Run: headless pygame with SDL's dummy video driver; simulated clock (each Clock.tick advances the game by its frame time, no real sleeping); random seed 0; keys injected as events and as key.get_pressed() state; no mouse input.
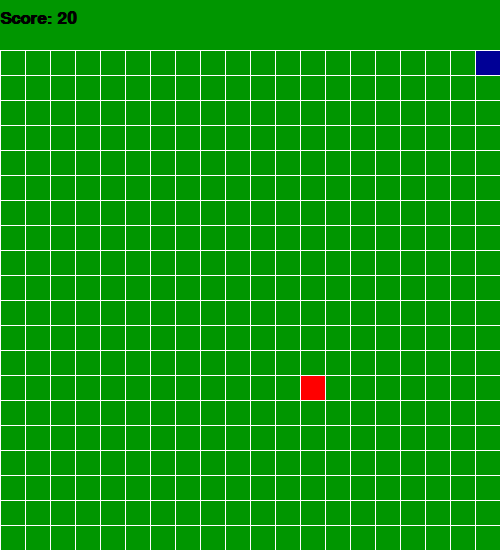
Frame 1 of 1 · flips 1–60 · no input (game ended)

The pygame program that drew these frames:

import pygame

from random import seed
from random import randint

pygame.init()

pygame.display.set_caption("Pygame Snake")

numberOfRows = 20
numberOfColumns = 20
numberOfTiles = numberOfRows * numberOfColumns

boxWidth = 25
boxHeight = 25

windowSizeX = numberOfColumns * boxWidth
windowSizeY = numberOfRows * boxHeight

scoreboardSize = 50

win = pygame.display.set_mode((windowSizeX, windowSizeY + scoreboardSize))

xstartPoint = - boxWidth
ystartPoint = scoreboardSize

font = pygame.font.SysFont('kievitoffcpro', round(scoreboardSize / 2), True)


class Snake(object):
    def __init__(self, x, y):
        self.bodyx = [1]
        self.bodyy = [1]
        self.bodyx[0] = x
        self.bodyy[0] = y
        self.length = 1
        self.newDirection = "right"
        self.currentDirection = "right"
        self.score = 0

    def draw(self, win):
        for i in range(snake.length):
            pygame.draw.rect(win, (0, 0, 150), (self.bodyx[i], self.bodyy[i], boxWidth, boxHeight))

    def move(self, keys):
        if keys[pygame.K_LEFT]:
            snake.newDirection = "left"
        if keys[pygame.K_RIGHT]:
            snake.newDirection = "right"
        if keys[pygame.K_UP]:
            snake.newDirection = "up"
        if keys[pygame.K_DOWN]:
            snake.newDirection = "down"

        if snake.newDirection == "left" and snake.currentDirection != "right":
            snake.currentDirection = snake.newDirection

        if snake.newDirection == "right" and snake.currentDirection != "left":
            snake.currentDirection = snake.newDirection

        if snake.newDirection == "up" and snake.currentDirection != "down":
            snake.currentDirection = snake.newDirection

        if snake.newDirection == "down" and snake.currentDirection != "up":
            snake.currentDirection = snake.newDirection

        for i in range(snake.length - 1, 0, -1):
            snake.bodyx[i] = snake.bodyx[i-1]
            snake.bodyy[i] = snake.bodyy[i-1]

        if snake.currentDirection == "left":
            snake.bodyx[0] -= boxWidth
        elif snake.currentDirection == "right":
            snake.bodyx[0] += boxWidth
        elif snake.currentDirection == "up":
            snake.bodyy[0] -= boxHeight
        elif snake.currentDirection == "down":
            snake.bodyy[0] += boxHeight

    # Check if snakes path is blocked
    def isBlocked(self):
        # Check if snake is in the gamefield
        if snake.bodyx[0] < 0 or snake.bodyx[0] >= windowSizeX or snake.bodyy[0] < 0 + scoreboardSize or snake.bodyy[0] >= windowSizeY + scoreboardSize:
            return False

        # Check if snake eats itself
        for i in range(1, snake.length):
            if snake.bodyx[0] == snake.bodyx[i] and snake.bodyy[0] == snake.bodyy[i]:
                return False

        return True


class Apple(object):
    def __init__(self):
        self.x = 0
        self.y = 0
        self.exists = True

    def spawn(self, snake):

        possible = False
        while not possible:
            possible = True
            self.x = randint(0, numberOfColumns - 1) * boxWidth
            self.y = randint(0, numberOfRows - 1) * boxHeight + scoreboardSize

            for i in range(snake.length):
                if snake.bodyx[i] == self.x and snake.bodyy[i] == self.y:
                    possible = False

    def draw(self, win):
        if self.exists:
            pygame.draw.rect(win, (255, 0, 0), (self.x, self.y, boxWidth, boxHeight))


def update(win, snake):
    win.fill((0, 150, 0))

    snake.draw(win)
    apple.draw(win)

    for i in range(numberOfColumns):
        pygame.draw.rect(win, (255, 255, 255), (boxWidth * i, scoreboardSize, 1, windowSizeX))

    for j in range(numberOfRows):
        pygame.draw.rect(win, (255, 255, 255), (0, boxHeight * j + scoreboardSize, windowSizeY, 1))

    text = font.render('Score: ' + str(snake.score), 1, (0, 0, 0))
    win.blit(text, (0, round(scoreboardSize / 5)))

    pygame.display.update()


def mainMenu(win):
    run = True
    selectedOption = "Play"
    selectionColor = (255, 150, 150)
    playText = font.render('Play', 1, selectionColor)
    quitText = font.render('Quit', 1, (255, 255, 255))
    while run:

        keys = pygame.key.get_pressed()

        if keys[pygame.K_UP]:
            selectedOption = "Play"
            playText = font.render('Play', 1, selectionColor)
            quitText = font.render('Quit', 1, (255, 255, 255))
        if keys[pygame.K_DOWN]:
            selectedOption = "Quit"
            quitText = font.render('Quit', 1, selectionColor)
            playText = font.render('Play', 1, (255, 255, 255))
        if keys[pygame.K_SPACE]:
            if selectedOption == "Quit":
                return False
            else:
                return True

        win.fill((0, 0, 0))
        win.blit(playText, (round(windowSizeX / 2), 10))
        win.blit(quitText, (round(windowSizeX / 2), 90))
        pygame.display.update()

        for event in pygame.event.get():
            if event.type == pygame.QUIT:
                run = False


snake = Snake(xstartPoint, ystartPoint)
apple = Apple()
appleExists = False

run = True
while run:
    keys = pygame.key.get_pressed()

    snake.move(keys)

    run = snake.isBlocked()

    if not appleExists:
        apple.exists = True
        appleExists = True
        apple.spawn(snake)

    if snake.bodyx[0] == apple.x and snake.bodyy[0] == apple.y:
        appleExists = False
        apple.exists = False
        snake.bodyx.append(apple.x)
        snake.bodyy.append(apple.y)
        snake.length += 1
        snake.score += 100

    for event in pygame.event.get():
        if event.type == pygame.QUIT:
            run = False

    if keys[pygame.K_ESCAPE]:
        if not mainMenu(win):
            run = False

    if run:
        snake.score += 1
        update(win, snake)

    pygame.time.delay(300)

pygame.quit()
